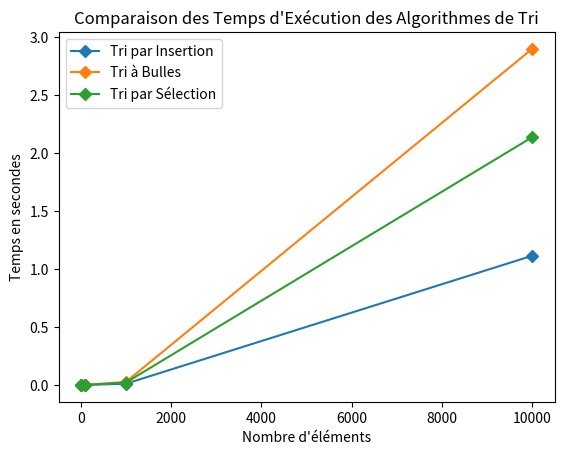

Python code for this plot:
import time
import matplotlib.pyplot as plt  # pour afficher le temps
from random import randrange

def randlist(n, a=100, b=1000):
    return [randrange(a, b) for _ in range(n)]

def tri_insertion(L):
    start_time = time.time()
    n = len(L)
    for i in range(1, n):
        valeur = L[i]
        j = i - 1
        while j >= 0 and L[j] > valeur:
            L[j + 1] = L[j]
            j -= 1
        L[j + 1] = valeur  # Ne pas oublier d'insérer la valeur à la bonne position
    return time.time() - start_time

def tri_bulle(L):
    start_time = time.time()
    n = len(L)
    for i in range(n):
        for j in range(0, n - i - 1):
            if L[j] > L[j + 1]:
                L[j], L[j + 1] = L[j + 1], L[j]
    return time.time() - start_time

def tri_selection(L):
    start_time = time.time()
    n = len(L)
    for i in range(n - 1, 0, -1):
        Min = L[0]
        for j in range(1, i + 1):
            if L[j] > Min:
                L[j - 1] = L[j]
            else:
                L[j - 1] = Min
                Min = L[j]
        L[i] = Min
    return time.time() - start_time

# Tailles des tableaux à tester
taille_tableaux = [10, 100, 1000, 10000]

# Stockage des temps d'exécution pour chaque algorithme
times_insertion = []
times_bulle = []
times_selection = []

for taille in taille_tableaux:
    tableau_insertion = randlist(taille)
    temps_insertion = tri_insertion(tableau_insertion)
    times_insertion.append(temps_insertion)

    tableau_bulle = randlist(taille)
    temps_bulle = tri_bulle(tableau_bulle)
    times_bulle.append(temps_bulle)

    tableau_selection = randlist(taille)
    temps_selection = tri_selection(tableau_selection)
    times_selection.append(temps_selection)

# Tracer les résultats
plt.plot(taille_tableaux, times_insertion, marker='D', label='Tri par Insertion')
plt.plot(taille_tableaux, times_bulle, marker='D', label='Tri à Bulles')
plt.plot(taille_tableaux, times_selection, marker='D', label='Tri par Sélection')

plt.ylabel('Temps en secondes')
plt.xlabel("Nombre d'éléments")
plt.title("Comparaison des Temps d'Exécution des Algorithmes de Tri")
plt.legend()  # Utiliser une échelle logarithmique pour une meilleure visualisation

plt.show()
